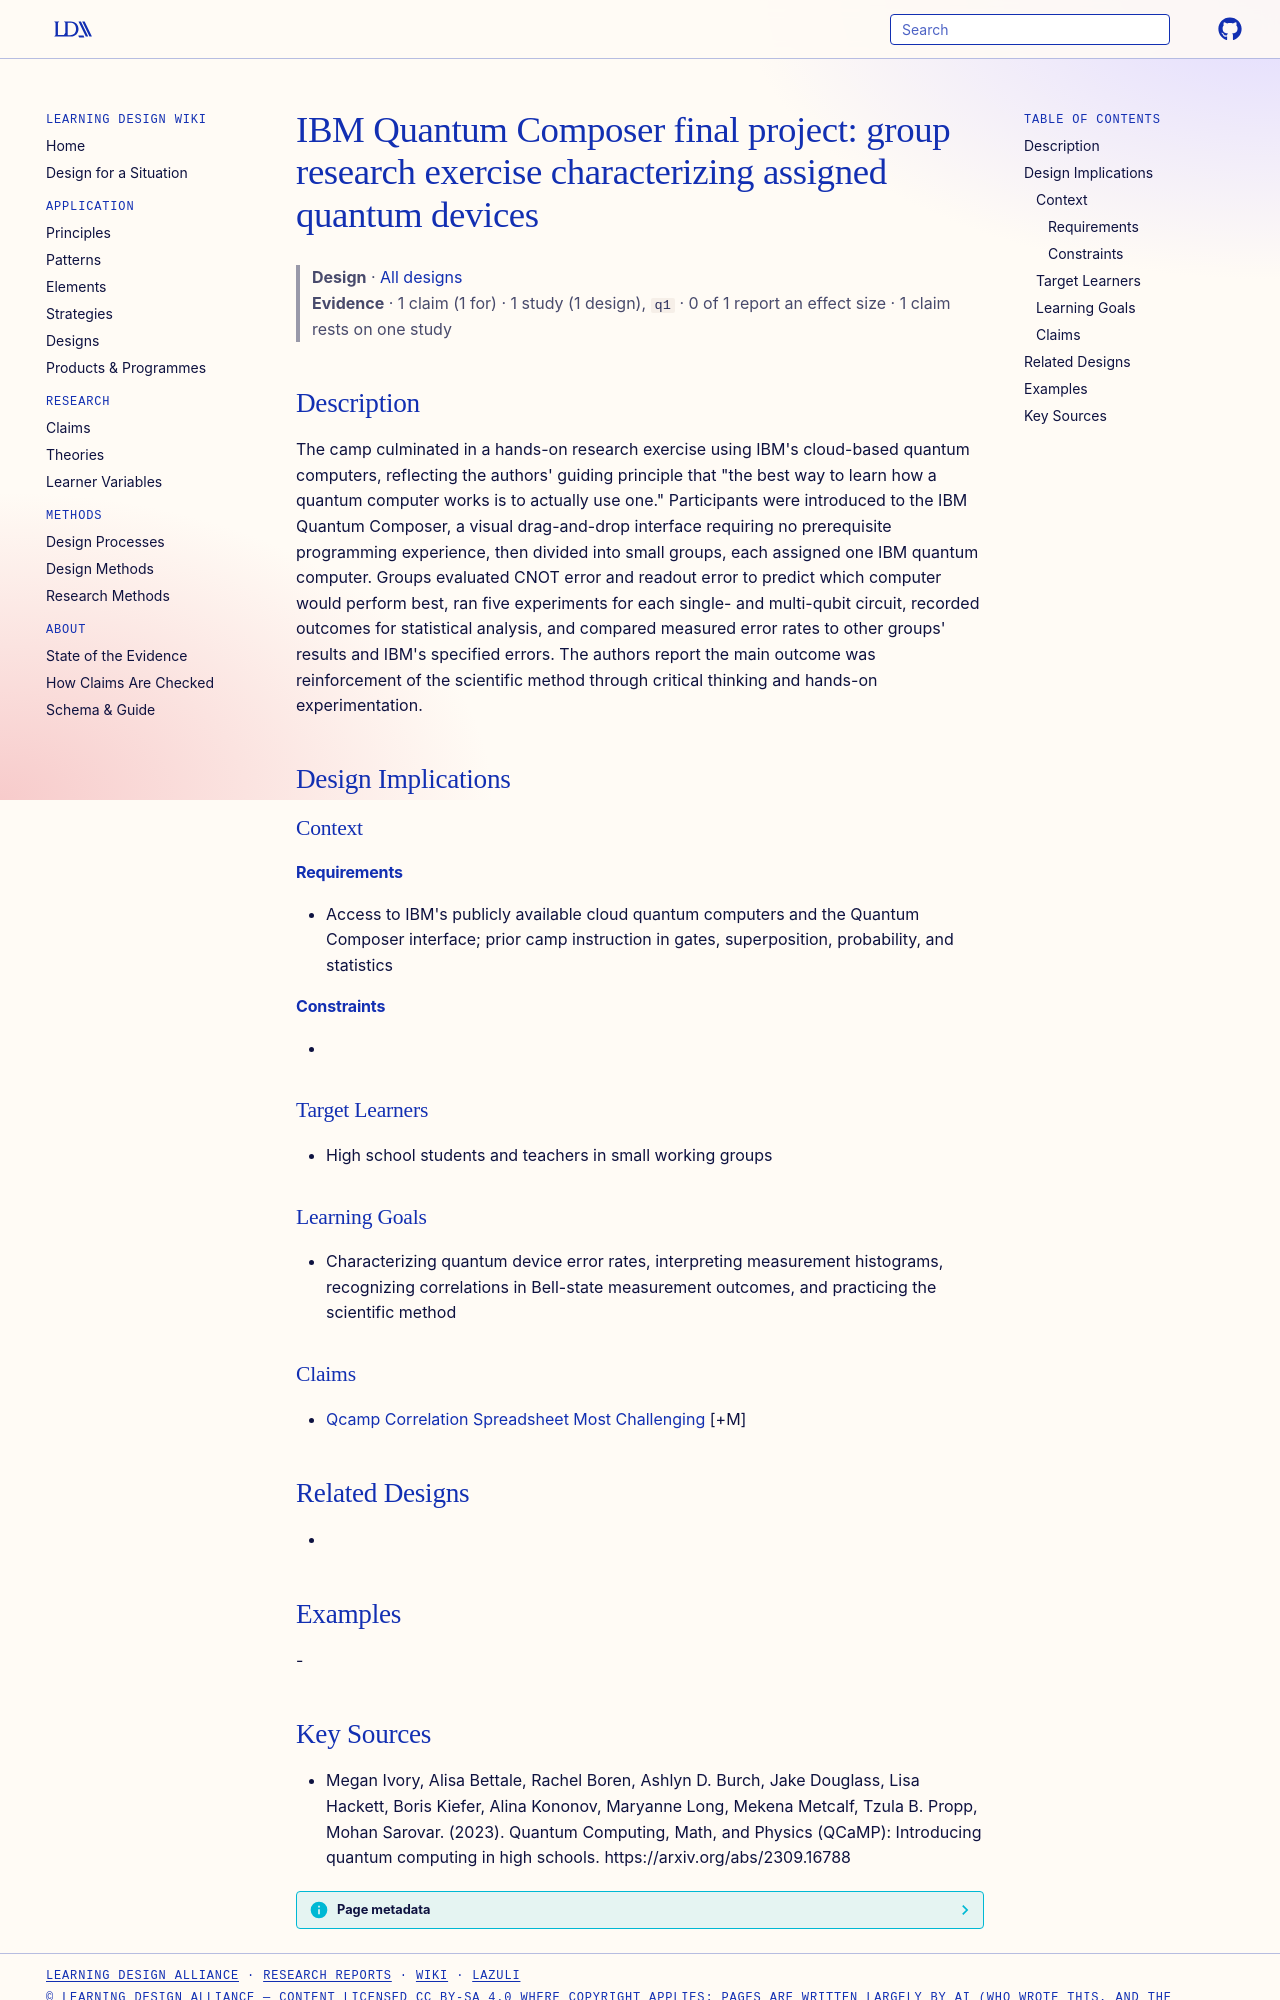

repository: Learning-Design-Alliance/learning-wiki · page: designs/qcamp-ibm-q-final-project-element/index.html · generator: mkdocs

---
type: design
id: qcamp-ibm-q-final-project-element
title: "IBM Quantum Composer final project: group research exercise characterizing assigned quantum devices"
description: "The camp culminated in a hands-on research exercise using IBM's cloud-based quantum computers, reflecting the authors' guiding principle that \"the best way to learn how a quantum computer works is to actually use one...."
status: review
generated:
  by: "process:settle-candidates"
  at: 2026-11-20
sources:
  - id: megan-ivory-2023
    resource: "https://arxiv.org/abs/2309.16788"
    title: "Megan Ivory, Alisa Bettale, Rachel Boren, Ashlyn D. Burch, Jake Douglass, Lisa Hackett, Boris Kiefer, Alina Kononov, Maryanne Long, Mekena Metcalf, Tzula B. Propp, Mohan Sarovar. (2023). Quantum Computing, Math, and Physics (QCaMP): Introducing quantum computing in high schools. https://arxiv.org/abs/2309.16788"
    author: Megan Ivory, Alisa Bettale, Rachel Boren, Ashlyn D. Burch, Jake Douglass, Lisa Hackett, Boris Kiefer, Alina Kononov, Maryanne Long, Mekena Metcalf, Tzula B. Propp, Mohan Sarovar
---

# IBM Quantum Composer final project: group research exercise characterizing assigned quantum devices

> **Design** · [All designs](index.md)
> **Evidence** · 1 claim (1 for) · 1 study (1 design), `q1` · 0 of 1 report an effect size · 1 claim rests on one study

## Description
The camp culminated in a hands-on research exercise using IBM's cloud-based quantum computers, reflecting the authors' guiding principle that "the best way to learn how a quantum computer works is to actually use one." Participants were introduced to the IBM Quantum Composer, a visual drag-and-drop interface requiring no prerequisite programming experience, then divided into small groups, each assigned one IBM quantum computer. Groups evaluated CNOT error and readout error to predict which computer would perform best, ran five experiments for each single- and multi-qubit circuit, recorded outcomes for statistical analysis, and compared measured error rates to other groups' results and IBM's specified errors. The authors report the main outcome was reinforcement of the scientific method through critical thinking and hands-on experimentation.

## Design Implications

### Context
#### Requirements
- Access to IBM's publicly available cloud quantum computers and the Quantum Composer interface; prior camp instruction in gates, superposition, probability, and statistics
#### Constraints
- 

### Target Learners
- High school students and teachers in small working groups

### Learning Goals
- Characterizing quantum device error rates, interpreting measurement histograms, recognizing correlations in Bell-state measurement outcomes, and practicing the scientific method

### Claims
- [Qcamp Correlation Spreadsheet Most Challenging](../claims/qcamp-correlation-spreadsheet-most-challenging.md) [+M]

## Related Designs
- 

## Examples
-
